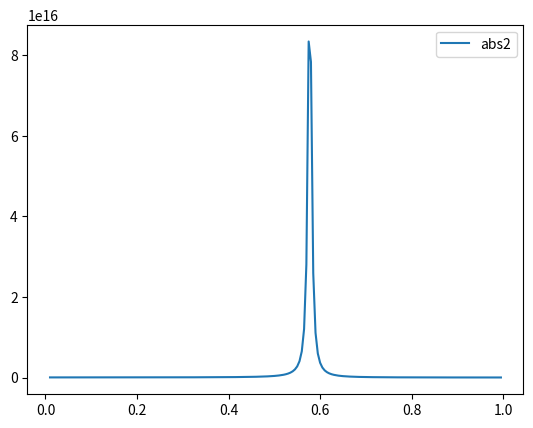

This chart was generated by the following Python code:
from __future__ import print_function
from numpy import arange, exp, ones, tensordot, eye, sqrt, zeros, complex128, array, pi

class dda():
  def __init__(self, i2xyz):
    assert i2xyz.shape[1] == 3
    self.n = i2xyz.shape[0]
    self.i2xyz = i2xyz
    self.c = 137.0
    
  def interaction_tensor_loops(self, i2alpha, k=0.0):
    """
      The interaction tensor for a given frequency from https://doi.org/10.1364/JOSAA.11.001491
      k = omega / c
      i2alpha : array of dipole's polarizabilities
      i2xyz : array of coordinates of dipoles
    """
    i2xyz = self.i2xyz
    assert self.n == i2alpha.shape[0]
    n = self.n
    Ajk = zeros((n,3,n,3), dtype=complex128)
    i3  = eye(3)
    k2 = k**2
    for j,rj in enumerate(i2xyz):
      for k,rk in enumerate(i2xyz):
        if j==k:
          Ajk[j,:,k,:] = 1.0/i2alpha[j]
        else:
          vjk = rj - rk
          djk = sqrt((vjk*vjk).sum())
          rjk = vjk/djk
          tdo = tensordot(rjk, rjk, axes=0)
          Ajk[j,:,k,:] = exp(1j*k*djk)/djk*( k2*(tdo-i3) + (1j*k*djk-1.0)/djk**2 * (3*tdo-i3) )
    
    return Ajk
  
  interaction_tensor = interaction_tensor_loops
    
  def polarization_direct_solver(self, i2alph, k=0.0, i2einc=None):
    from numpy.linalg import solve 
    """ 
      Compute the polarization P (on each dipole) for a given polarizability alpha (for each dipole) and
      given field strength of incident electric field Einc (for each dipole)
    """
    n = self.n
    i2einc = array([1.0, 0.0, 0.0]*n).reshape((n,3)) if i2einc is None else i2einc    

    assert 3 == i2einc.shape[1]
    assert n == i2einc.shape[0]
    assert n == i2alph.shape[0]

    Ajk = self.interaction_tensor(i2alph, k).reshape((n*3,n*3))
    i2pol = solve(Ajk, i2einc.reshape(n*3))
    return i2pol.reshape((n,3))

  polarization = polarization_direct_solver

  def epsilon_drude(self, ww, wp=1.0, eta=None, epsilon_infinity=1.0, **kw):
    """ Compute a Drude dielectruc function eps = eps(-infinity) - wp^2/(-w^2+i*eta*w) """
    eta = ww[1]-ww[0] if eta is None else eta
    return epsilon_infinity - wp**2 / (ww**2+1j*eta)

  def alpha_clausius_mossotti(self, iw2epsilon, d=1.0, **kw):
    """ Polarizability of a sphere from the dielectric function of the material, according to Clausius-Mossotti """
    return 3*d**3/(4*pi) * (iw2epsilon - 1.0)/(iw2epsilon + 2.0)
  
  def absorption_dipole(self, ww, **kw):
    self.ww  = ww
    self.eps = self.epsilon_drude(ww, **kw)
    self.alp = self.alpha_clausius_mossotti(self.eps, **kw)
    self.abs_dip = zeros(len(self.ww), dtype=complex128)
    i2alph = zeros(self.n, dtype=complex128)
    for iw,(w,alp) in enumerate(zip(ww,self.alp)):
      i2alph[:] = alp
      i2pol = self.polarization(i2alph)
      self.abs_dip[iw] = (i2pol*alp*i2pol.conj()).sum()
    return self.abs_dip
    
if __name__ == '__main__':
  import matplotlib.pyplot as plt
  ww = arange(0.01, 1.0, 0.005)

  coords = array([[1.0, 0.01, 0.0], [-1.0, 0.0, 0.0],[1.0, 0.0, 0.0]])
  c2 = dda(coords)
  abs_dip2 = c2.absorption_dipole(ww, d=5.0)

  #plt.plot(ww, abs_dip2.real, label='abs1')
  plt.plot(ww, abs_dip2.imag, label='abs2')
  plt.legend()
  plt.show()
